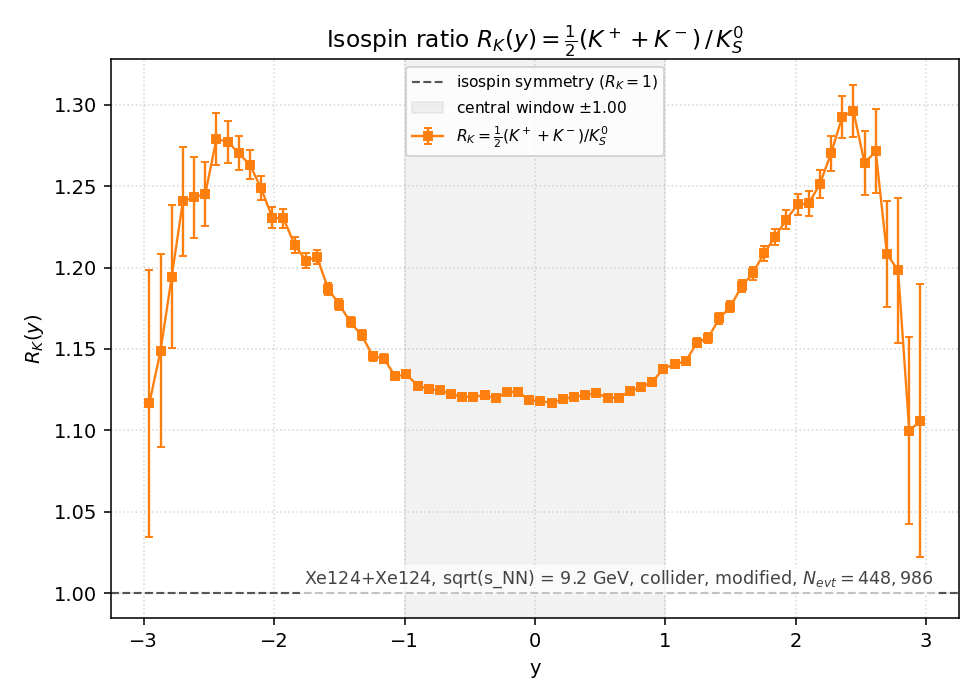

The file beside this chart, header and first rows:
y_lo, y_hi, y_center, K+, K-, K0S, R_K, R_K_err
-3, -2.914, -2.957, 307, 86, 1.760000e+02, 1.116477e+00, 8.193329e-02
-2.914, -2.829, -2.871, 638, 172, 3.525000e+02, 1.148936e+00, 5.917866e-02
-2.829, -2.743, -2.786, 1303, 307, 6.740000e+02, 1.194362e+00, 4.409377e-02
-2.743, -2.657, -2.7, 2541, 525, 1.235500e+03, 1.240793e+00, 3.354395e-02
-2.657, -2.571, -2.614, 4609, 903, 2.217000e+03, 1.243121e+00, 2.507756e-02
-2.571, -2.486, -2.529, 7604, 1575, 3.685500e+03, 1.245286e+00, 1.947633e-02
-2.486, -2.4, -2.443, 12392, 2497, 5.821000e+03, 1.278904e+00, 1.582225e-02
-2.4, -2.314, -2.357, 18673, 3943, 8.852500e+03, 1.277379e+00, 1.281828e-02
-2.314, -2.229, -2.271, 26990, 5892, 1.294300e+04, 1.270262e+00, 1.055485e-02
-2.229, -2.143, -2.186, 37366, 8449, 1.813600e+04, 1.263096e+00, 8.877359e-03
-2.143, -2.057, -2.1, 50307, 12065, 2.497450e+04, 1.248714e+00, 7.497822e-03
-2.057, -1.971, -2.014, 65287, 16689, 3.330500e+04, 1.230686e+00, 6.419825e-03
-1.971, -1.886, -1.929, 83222, 22586, 4.300300e+04, 1.230240e+00, 5.648151e-03
-1.886, -1.8, -1.843, 102639, 29243, 5.431600e+04, 1.214025e+00, 4.974235e-03
-1.8, -1.714, -1.757, 123314, 37434, 6.674050e+04, 1.204276e+00, 4.459502e-03
-1.714, -1.629, -1.671, 145460, 47173, 7.983450e+04, 1.206452e+00, 4.083119e-03
-1.629, -1.543, -1.586, 167971, 57238, 9.486750e+04, 1.186966e+00, 3.698848e-03
-1.543, -1.457, -1.5, 190529, 68908, 1.101935e+05, 1.177188e+00, 3.410185e-03
-1.457, -1.371, -1.414, 212460, 81720, 1.261105e+05, 1.166358e+00, 3.165122e-03
-1.371, -1.286, -1.329, 234973, 94730, 1.423080e+05, 1.158413e+00, 2.963940e-03
-1.286, -1.2, -1.243, 255520, 107902, 1.586200e+05, 1.145574e+00, 2.783489e-03
-1.2, -1.114, -1.157, 275902, 122270, 1.740285e+05, 1.143985e+00, 2.654580e-03
-1.114, -1.029, -1.071, 295867, 136258, 1.906740e+05, 1.133151e+00, 2.517642e-03
-1.029, -0.9429, -0.9857, 315465, 149770, 2.050775e+05, 1.134291e+00, 2.429489e-03
-0.9429, -0.8571, -0.9000, 333074, 164073, 2.204655e+05, 1.127494e+00, 2.332416e-03
-0.8571, -0.7714, -0.8143, 350220, 176039, 2.338460e+05, 1.125226e+00, 2.261218e-03
-0.7714, -0.6857, -0.7286, 366821, 190138, 2.476565e+05, 1.124459e+00, 2.196120e-03
-0.6857, -0.6000, -0.6429, 382963, 201477, 2.603815e+05, 1.122276e+00, 2.138606e-03
-0.6000, -0.5143, -0.5571, 395137, 214325, 2.719545e+05, 1.120522e+00, 2.090107e-03
-0.5143, -0.4286, -0.4714, 408446, 222939, 2.817245e+05, 1.120572e+00, 2.053615e-03
-0.4286, -0.3429, -0.3857, 418848, 232319, 2.902780e+05, 1.121627e+00, 2.024587e-03
-0.3429, -0.2571, -0.3000, 428998, 238328, 2.980020e+05, 1.119667e+00, 1.995509e-03
-0.2571, -0.1714, -0.2143, 435387, 244414, 3.025560e+05, 1.123430e+00, 1.985519e-03
-0.1714, -0.0857, -0.1286, 440245, 247707, 3.060940e+05, 1.123759e+00, 1.974453e-03
-0.0857, 0.0000, -0.0429, 442306, 248448, 3.088075e+05, 1.118422e+00, 1.958620e-03
0.0000, 0.0857, 0.0429, 440718, 249047, 3.084505e+05, 1.118113e+00, 1.959339e-03
0.0857, 0.1714, 0.1286, 439527, 246669, 3.072360e+05, 1.116725e+00, 1.961346e-03
0.1714, 0.2571, 0.2143, 435266, 243227, 3.031345e+05, 1.119129e+00, 1.977816e-03
0.2571, 0.3429, 0.3000, 428147, 237890, 2.971695e+05, 1.120635e+00, 1.999622e-03
0.3429, 0.4286, 0.3857, 420256, 231344, 2.905140e+05, 1.121461e+00, 2.023536e-03
0.4286, 0.5143, 0.4714, 409221, 222685, 2.813530e+05, 1.122977e+00, 2.058341e-03
0.5143, 0.6000, 0.5571, 395849, 211762, 2.712790e+05, 1.119901e+00, 2.091820e-03
0.6000, 0.6857, 0.6429, 382048, 201827, 2.606655e+05, 1.119970e+00, 2.134083e-03
0.6857, 0.7714, 0.7286, 367166, 189785, 2.477615e+05, 1.123966e+00, 2.194919e-03
0.7714, 0.8571, 0.8143, 351112, 176949, 2.343660e+05, 1.126573e+00, 2.260777e-03
0.8571, 0.9429, 0.9000, 333106, 163435, 2.197670e+05, 1.129699e+00, 2.339614e-03
0.9429, 1.029, 0.9857, 316256, 150033, 2.049035e+05, 1.137826e+00, 2.436320e-03
1.029, 1.114, 1.071, 294917, 136435, 1.890865e+05, 1.140621e+00, 2.540945e-03
1.114, 1.2, 1.157, 276128, 121429, 1.739910e+05, 1.142464e+00, 2.652160e-03
1.2, 1.286, 1.243, 256711, 108112, 1.580930e+05, 1.153824e+00, 2.803519e-03
1.286, 1.371, 1.329, 233998, 94579, 1.420145e+05, 1.156843e+00, 2.963911e-03
1.371, 1.457, 1.414, 212205, 81576, 1.256860e+05, 1.168710e+00, 3.175380e-03
1.457, 1.543, 1.5, 190047, 68759, 1.100310e+05, 1.176059e+00, 3.410182e-03
1.543, 1.629, 1.586, 167458, 56998, 9.443150e+04, 1.188459e+00, 3.710974e-03
1.629, 1.714, 1.671, 145191, 46535, 8.011500e+04, 1.196567e+00, 4.050130e-03
1.714, 1.8, 1.757, 122994, 37469, 6.638050e+04, 1.208661e+00, 4.484163e-03
1.8, 1.886, 1.843, 102541, 29200, 5.403750e+04, 1.218978e+00, 5.002783e-03
1.886, 1.971, 1.929, 83188, 22152, 4.283800e+04, 1.229516e+00, 5.656434e-03
1.971, 2.057, 2.014, 66006, 16521, 3.330750e+04, 1.238865e+00, 6.452678e-03
2.057, 2.143, 2.1, 50401, 12134, 2.522800e+04, 1.239397e+00, 7.416761e-03
... 10 more rows
